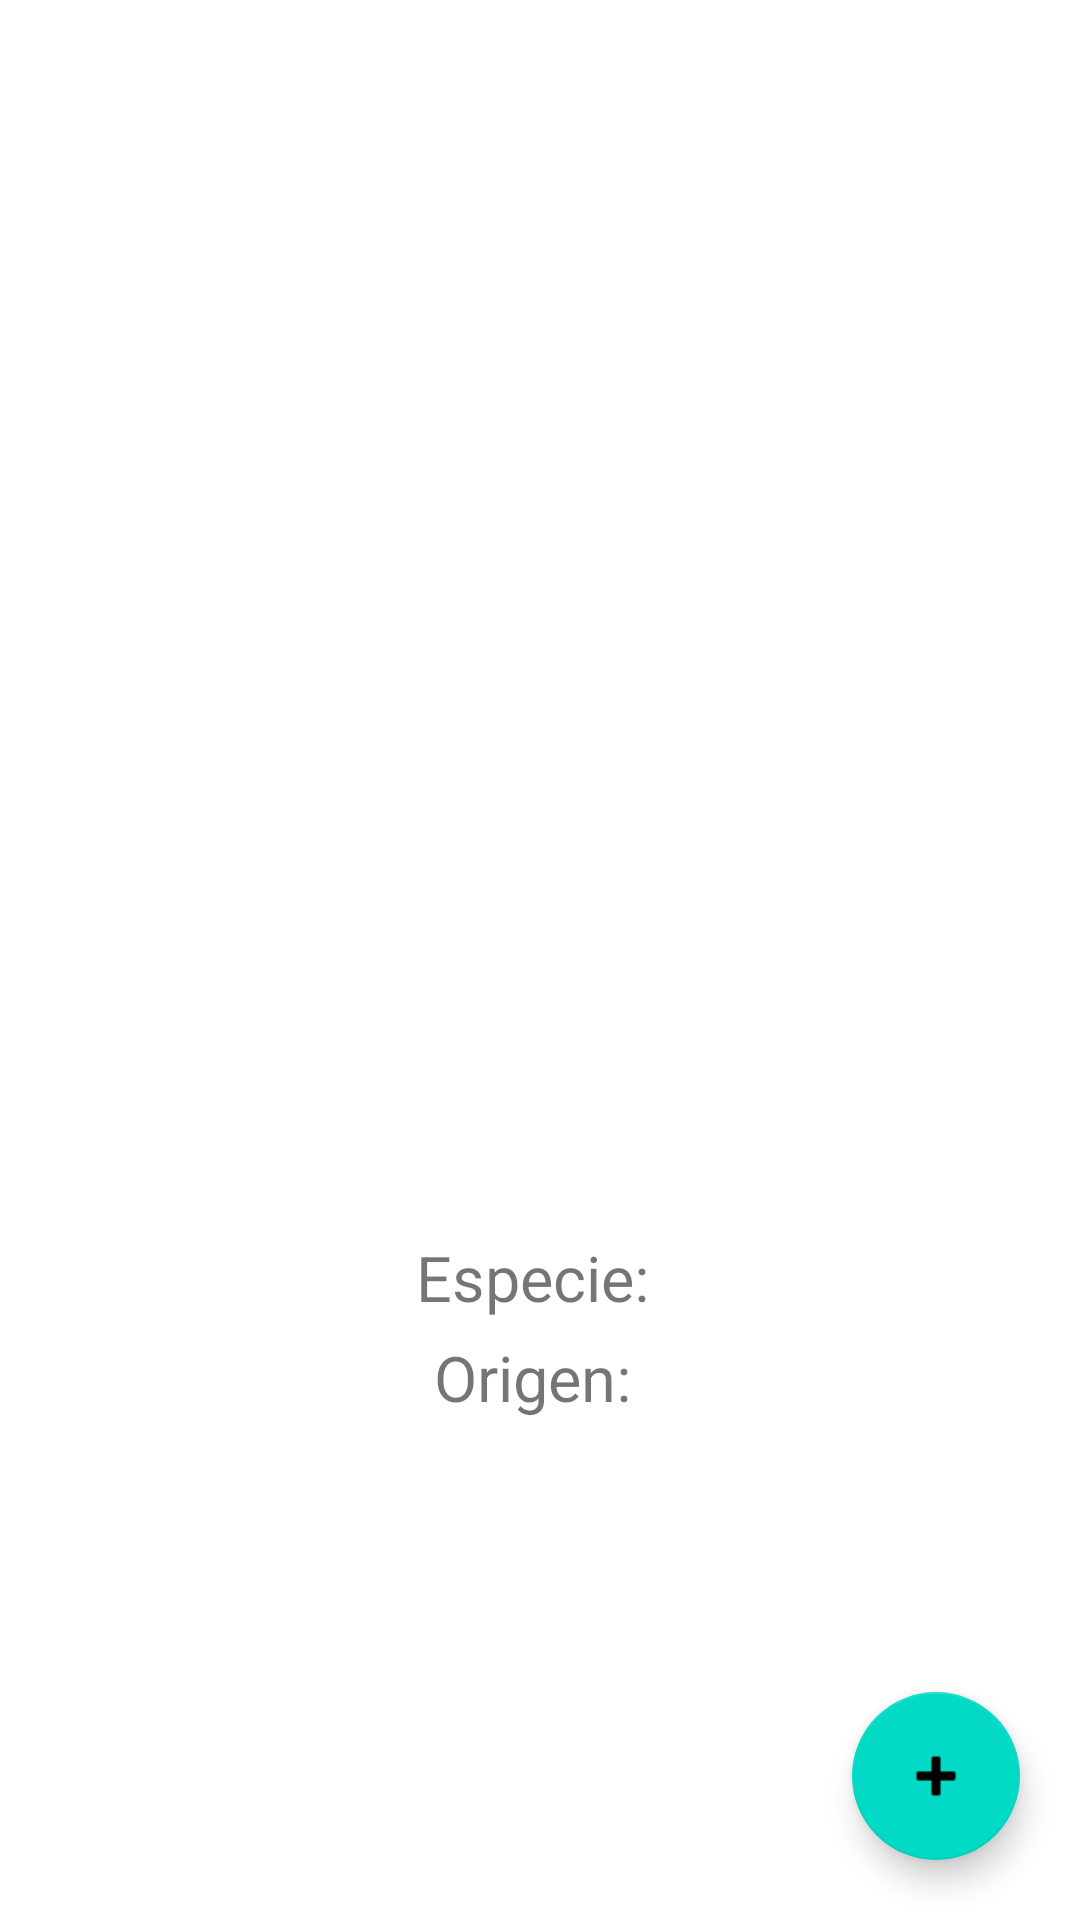

Android layout source for this screen:
<!-- AndroidManifest.xml: application theme Theme.Tp3ParcialRickAndMorty -->
<!-- res/layout/fragment_detail.xml -->
<?xml version="1.0" encoding="utf-8"?>
<androidx.constraintlayout.widget.ConstraintLayout xmlns:android="http://schemas.android.com/apk/res/android"
    xmlns:app="http://schemas.android.com/apk/res-auto"
    xmlns:tools="http://schemas.android.com/tools"
    android:id="@+id/frameLayout2"
    android:layout_width="match_parent"
    android:layout_height="match_parent"
    tools:context=".fragments.DetailFragment">

    <ImageView
        android:id="@+id/ivDetail"
        android:layout_width="300dp"
        android:layout_height="300dp"
        android:layout_marginTop="30dp"
        android:elevation="10dp"
        app:layout_constraintEnd_toEndOf="parent"
        app:layout_constraintStart_toStartOf="parent"
        app:layout_constraintTop_toTopOf="parent" />

    <TextView
        android:id="@+id/tvDetailStatus"
        android:layout_width="wrap_content"
        android:layout_height="wrap_content"
        android:layout_margin="16dp"
        tools:text="Alive"
        android:textSize="18sp"
        android:drawableStart="@drawable/ic_circle"
        android:drawableTint="@color/green2rm"
        app:layout_constraintStart_toStartOf="parent"
        app:layout_constraintEnd_toEndOf="parent"
        app:layout_constraintTop_toBottomOf="@+id/ivDetail"/>

    <TextView
        android:id="@+id/tvDetailName"
        android:layout_width="wrap_content"
        android:layout_height="wrap_content"
        android:textSize="21sp"
        android:textStyle="bold"
        android:layout_margin="8dp"
        app:layout_constraintStart_toStartOf="parent"
        app:layout_constraintEnd_toEndOf="parent"
        app:layout_constraintTop_toBottomOf="@+id/tvDetailStatus"
        tools:text="Morty Smith"
        />

    <LinearLayout
        android:id="@+id/tvLayout"
        android:layout_width="wrap_content"
        android:layout_height="wrap_content"
        android:layout_margin="5dp"
        android:orientation="horizontal"
        app:layout_constraintStart_toStartOf="parent"
        app:layout_constraintEnd_toEndOf="parent"
        app:layout_constraintTop_toBottomOf="@+id/tvDetailName">

        <TextView
            android:id="@+id/tvSpecieHint"
            android:layout_width="wrap_content"
            android:layout_height="wrap_content"
            android:text="@string/specie"
            android:textSize="21sp"/>
        <TextView
            android:id="@+id/tvSpecie"
            android:layout_width="wrap_content"
            android:layout_height="wrap_content"
            android:layout_marginStart="5dp"
            tools:text="Human"
            android:textSize="21sp"/>
    </LinearLayout>
    <LinearLayout
        android:layout_width="wrap_content"
        android:layout_height="wrap_content"
        android:layout_margin="5dp"
        android:orientation="horizontal"
        app:layout_constraintStart_toStartOf="parent"
        app:layout_constraintEnd_toEndOf="parent"
        app:layout_constraintTop_toBottomOf="@+id/tvLayout">

        <TextView
            android:id="@+id/tvOriginHint"
            android:layout_width="wrap_content"
            android:layout_height="wrap_content"
            android:text="@string/origin"
            android:textSize="21sp"/>
        <TextView
            android:id="@+id/tvOrigin"
            android:layout_width="wrap_content"
            android:layout_height="wrap_content"
            android:layout_marginStart="5dp"
            tools:text="Earth"
            android:textSize="21sp"/>
    </LinearLayout>

    <com.google.android.material.floatingactionbutton.FloatingActionButton
        android:id="@+id/favButton"
        android:contentDescription="@string/add"
        android:layout_width="wrap_content"
        android:layout_height="wrap_content"
        android:layout_margin="20dp"
        android:clickable="true"
        android:src="@android:drawable/ic_input_add"
        app:layout_constraintBottom_toBottomOf="parent"
        app:layout_constraintEnd_toEndOf="parent" />


</androidx.constraintlayout.widget.ConstraintLayout>
<!-- resources referenced by this layout -->
<resources>
  <color name="green2rm">#7ac872</color>
  
      //Alive-Dead-Unknow
  <string name="add">Agregar</string>
  <string name="origin">Origen:</string>
  <string name="specie">Especie:</string>
  <style name="Theme.Tp3ParcialRickAndMorty" parent="Theme.MaterialComponents.DayNight.DarkActionBar">
          
          <item name="colorPrimary">@color/purple_500</item>
          <item name="colorPrimaryVariant">@color/purple_700</item>
          <item name="colorOnPrimary">@color/white</item>
          
          <item name="colorSecondary">@color/teal_200</item>
          <item name="colorSecondaryVariant">@color/teal_700</item>
          <item name="colorOnSecondary">@color/black</item>
          
          <item name="android:statusBarColor" tools:targetApi="l">?attr/colorPrimaryVariant</item>
          
      </style>
  <color name="purple_500">#FF6200EE</color>
  <color name="purple_700">#FF3700B3</color>
  <color name="white">#FFFFFFFF</color>
  <color name="teal_200">#FF03DAC5</color>
  <color name="teal_700">#FF018786</color>
  <color name="black">#FF000000</color>
</resources>
